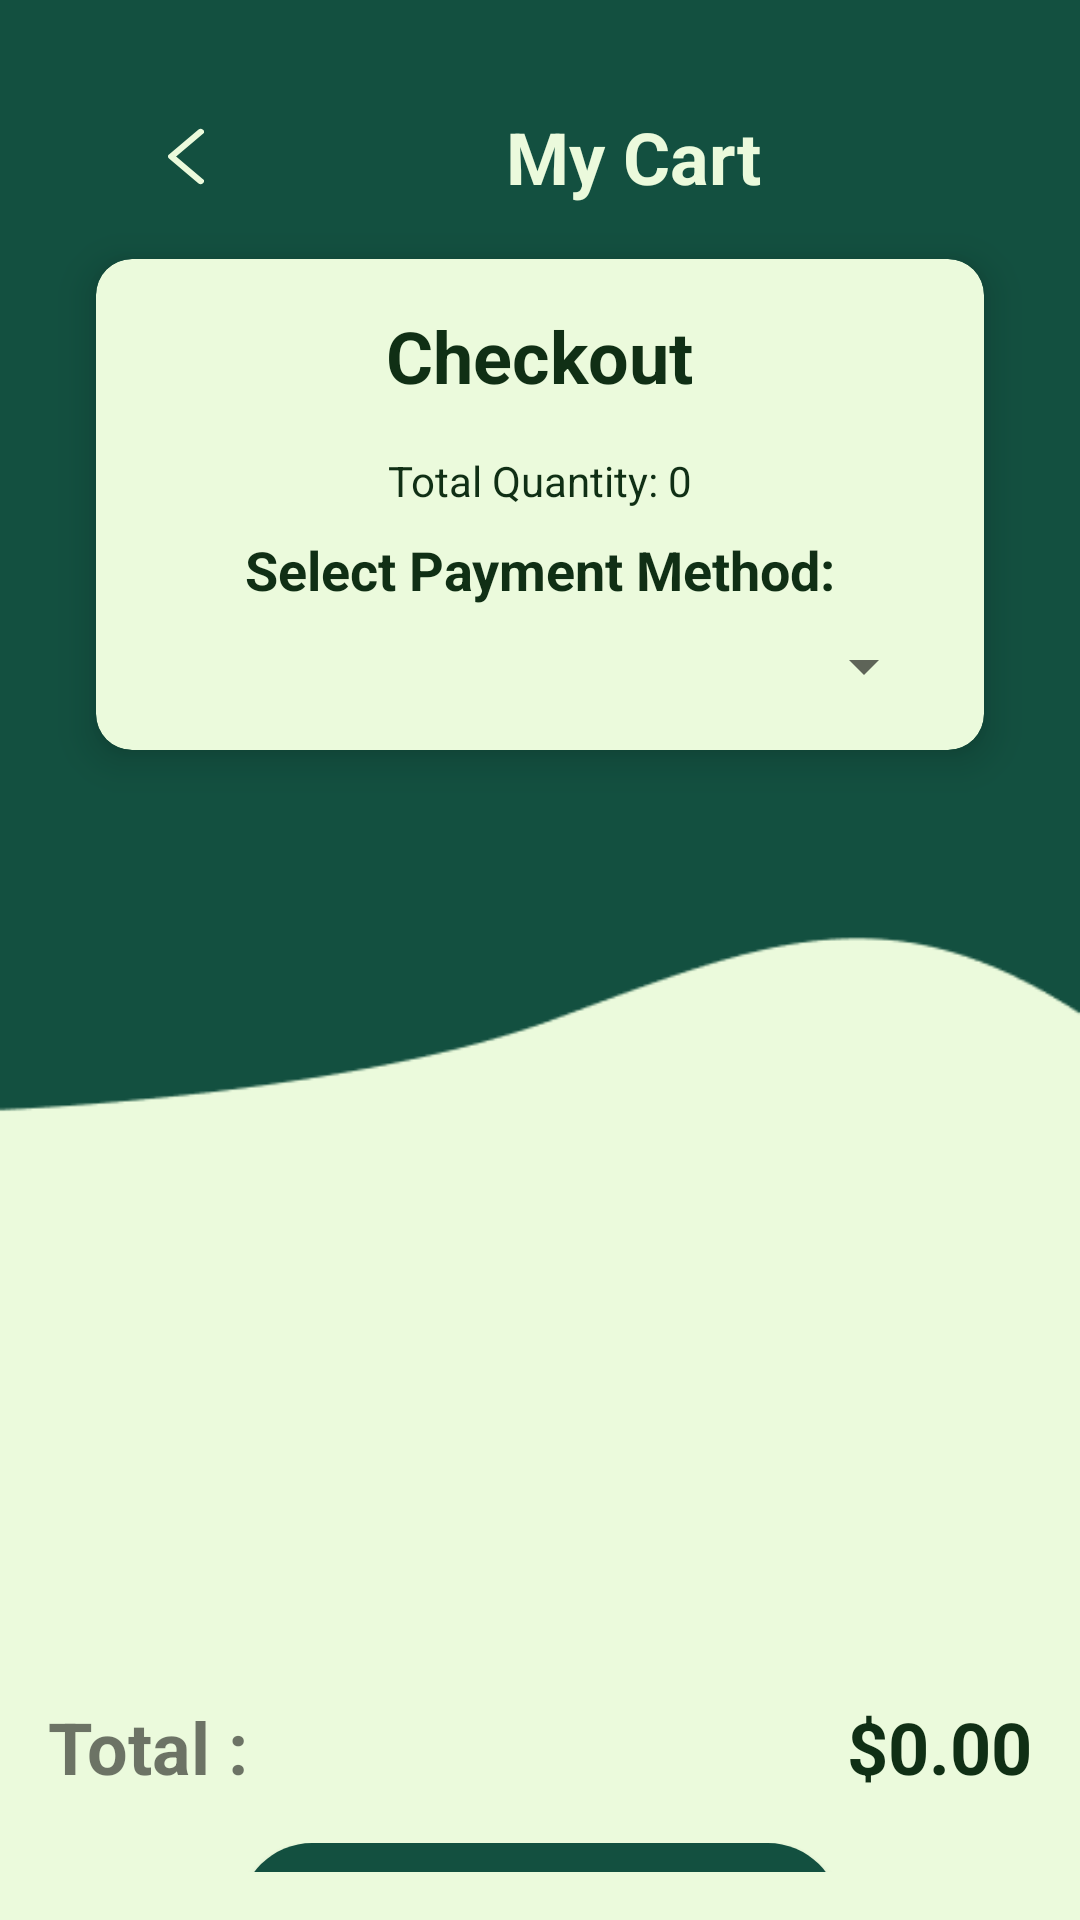

Write the Android layout XML for this screen, with the resource values it uses.
<!-- AndroidManifest.xml: application theme Theme.UTSEMPATCINAMAP -->
<!-- res/layout/fragment_confirm_payment.xml -->
<?xml version="1.0" encoding="utf-8"?>
<RelativeLayout
    android:layout_width="match_parent"
    android:layout_height="match_parent"
    android:padding="16dp"
    android:background="@drawable/cartbg"
    xmlns:android="http://schemas.android.com/apk/res/android"
    xmlns:app="http://schemas.android.com/apk/res-auto">

    

    <LinearLayout
        android:layout_width="match_parent"
        android:layout_height="match_parent"
        android:orientation="vertical">

        <LinearLayout
            android:id="@+id/linearLayout"
            android:layout_width="428dp"
            android:layout_height="wrap_content"
            android:layout_marginTop="10sp"
            android:layout_marginEnd="48dp"
            android:gravity="center_vertical"
            android:orientation="horizontal"
            android:padding="10dp">

            
            <Button
                android:id="@+id/backButton"
                android:layout_width="12dp"
                android:layout_height="19dp"
                android:layout_marginLeft="10dp"
                android:layout_marginEnd="10dp"
                android:background="@drawable/backbuttonreversed"
                android:paddingLeft="20sp"
                android:translationX="30sp" />

            
            <TextView
                android:layout_width="345dp"
                android:layout_height="wrap_content"
                android:layout_marginRight="40sp"
                android:layout_weight="1"
                android:gravity="end"
                android:text="My Cart"
                android:textAlignment="center"
                android:textColor="#EBFADC"
                android:textSize="24sp"
                android:textStyle="bold"
                android:translationX="-10sp" />

        </LinearLayout>

        <androidx.cardview.widget.CardView
            android:layout_width="match_parent"
            android:layout_height="wrap_content"
            android:layout_marginStart="16dp"
            android:layout_marginTop="8dp"
            android:layout_marginEnd="16dp"
            android:layout_marginBottom="16dp"
            android:backgroundTint="#EBFADC"
            app:cardCornerRadius="12dp"
            app:cardElevation="8dp">

            

            <LinearLayout
                android:layout_width="match_parent"
                android:layout_height="wrap_content"
                android:gravity="center"
                android:orientation="vertical"
                android:padding="16dp">

                <TextView
                    android:layout_width="wrap_content"
                    android:layout_height="wrap_content"
                    android:layout_marginBottom="16dp"
                    android:text="Checkout"
                    android:textColor="#102F15"
                    android:textSize="24sp"
                    android:textStyle="bold" />

                <TextView
                    android:id="@+id/totalQuantityTextView"
                    android:layout_width="wrap_content"
                    android:layout_height="wrap_content"
                    android:text="Total Quantity: 0"
                    android:textColor="#102F15" />

                <TextView
                    android:id="@+id/itemNameTextView"
                    android:layout_width="match_parent"
                    android:layout_height="wrap_content"
                    android:layout_marginTop="8dp"
                    android:gravity="center"
                    android:text="Select Payment Method:"
                    android:textColor="#102F15"
                    android:textSize="18sp"
                    android:textStyle="bold" />

                <Spinner
                    android:id="@+id/paymentMethodSpinner"
                    android:layout_width="match_parent"
                    android:layout_height="wrap_content"
                    android:layout_marginTop="8dp"
                    android:textColor="#102F15" />

            </LinearLayout>


        </androidx.cardview.widget.CardView>

        <LinearLayout
            android:id="@+id/gatauiniknpsusahxcenter"
            android:layout_width="match_parent"
            android:layout_height="wrap_content"
            android:orientation="vertical"
            android:translationY="300sp">

            <LinearLayout
                android:layout_width="match_parent"
                android:layout_height="wrap_content"
                android:orientation="horizontal">

                <TextView
                    android:id="@+id/textView3"
                    android:layout_width="0dp"
                    android:layout_height="wrap_content"
                    android:layout_weight="1"
                    android:text="Total : "
                    android:textSize="24sp"
                    android:textStyle="bold" />

                <TextView
                    android:id="@+id/totalPriceTextView"
                    android:layout_width="wrap_content"
                    android:layout_height="wrap_content"
                    android:text="$0.00"
                    android:textColor="#102F15"
                    android:textSize="24sp"
                    android:textStyle="bold" />
            </LinearLayout>

            <LinearLayout
                android:layout_width="match_parent"
                android:layout_height="wrap_content"
                android:layout_marginTop="16dp"
                android:gravity="center_horizontal">

                <Button
                    android:id="@+id/confirmButton"
                    android:layout_width="200dp"
                    android:layout_height="wrap_content"
                    android:background="@drawable/currency_square"
                    android:gravity="center"
                    android:text="Checkout"
                    android:textColor="@color/white" />
            </LinearLayout>
        </LinearLayout>

    </LinearLayout>

    
    <FrameLayout
        android:id="@+id/progressBarContainer"
        android:layout_width="match_parent"
        android:layout_height="match_parent"
        android:visibility="gone"
        android:background="@drawable/rounded_loading">

        <ProgressBar
            android:id="@+id/progressBar"
            android:layout_width="100dp"
            android:layout_height="100dp"
            android:layout_gravity="center" />
    </FrameLayout>
</RelativeLayout>


    
    
    
    

    
    
    
    
    
    
    
    

    
    
    
    
    
    
    
    
<!-- resources referenced by this layout -->
<resources>
  <color name="white">#FFFFFFFF</color>
  <!-- drawable backbuttonreversed (drawable) -->
  <vector xmlns:android="http://schemas.android.com/apk/res/android"
      android:width="8dp"
      android:height="15dp"
      android:viewportWidth="8"
      android:viewportHeight="15">
    <path
        android:pathData="M7.25,1L0.75,7.5L7.25,14"
        android:strokeLineJoin="round"
        android:strokeWidth="1.5"
        android:fillColor="#00000000"
        android:strokeColor="#EBFADC"
        android:strokeLineCap="round"/>
  </vector>
  <!-- drawable cartbg: png bitmap (drawable, 4235 bytes) -->
  <!-- drawable currency_square (drawable) -->
  <shape xmlns:android="http://schemas.android.com/apk/res/android"
      android:shape="rectangle">
    <solid android:color="#135040" /> 
    <corners
        android:radius="30dp" /> 
  </shape>
  
  
      
  
  
  
  
  
  
  
  
  <!-- drawable rounded_loading (drawable) -->
  <shape xmlns:android="http://schemas.android.com/apk/res/android">
      <solid android:color="#80000000" /> 
      <corners android:radius="50dp" /> 
      <padding
          android:left="10dp"
          android:right="10dp"
          android:top="6dp"
          android:bottom="6dp" />
  </shape>
  <style name="Theme.UTSEMPATCINAMAP" parent="Base.Theme.UTSEMPATCINAMAP" />
  <style name="Base.Theme.UTSEMPATCINAMAP" parent="Theme.AppCompat.Light.NoActionBar">
          
          
      </style>
</resources>
